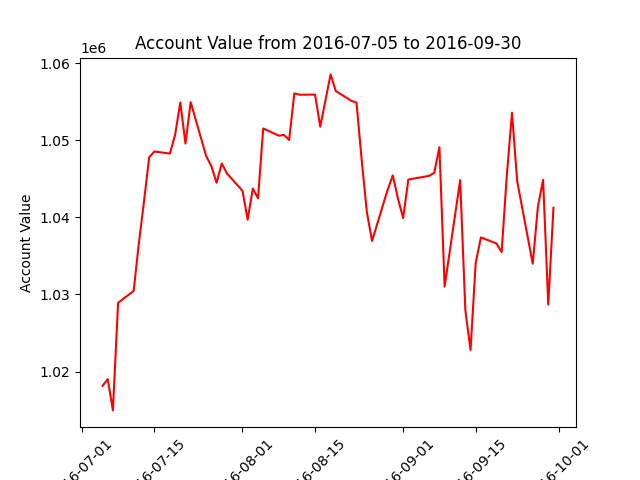

The table this chart was drawn from, first rows:
datadate, account_value
20160705, 1018144
20160706, 1019010
20160707, 1014958
20160708, 1028918
20160711, 1030455
20160712, 1036614
20160713, 1042080
20160714, 1047814
20160715, 1048549
20160718, 1048284
20160719, 1050715
20160720, 1054911
20160721, 1049583
20160722, 1054960
20160725, 1047944
20160726, 1046640
20160727, 1044494
20160728, 1046994
20160729, 1045704
20160801, 1043448
20160802, 1039703
20160803, 1043749
20160804, 1042476
20160805, 1051540
20160808, 1050609
20160809, 1050704
20160810, 1050043
20160811, 1056092
20160812, 1055919
20160815, 1055938
20160816, 1051771
20160817, 1055155
20160818, 1058558
20160819, 1056400
20160822, 1055128
20160823, 1054879
20160824, 1047448
20160825, 1040692
20160826, 1036938
20160829, 1043574
20160830, 1045450
20160831, 1042443
20160901, 1039917
20160902, 1044919
20160906, 1045385
20160907, 1045789
20160908, 1049120
20160909, 1031021
20160912, 1044834
20160913, 1027962
20160914, 1022794
20160915, 1034103
20160916, 1037403
20160919, 1036613
20160920, 1035500
20160921, 1045452
20160922, 1053582
20160923, 1044711
20160926, 1033990
20160927, 1041401
... 3 more rows
